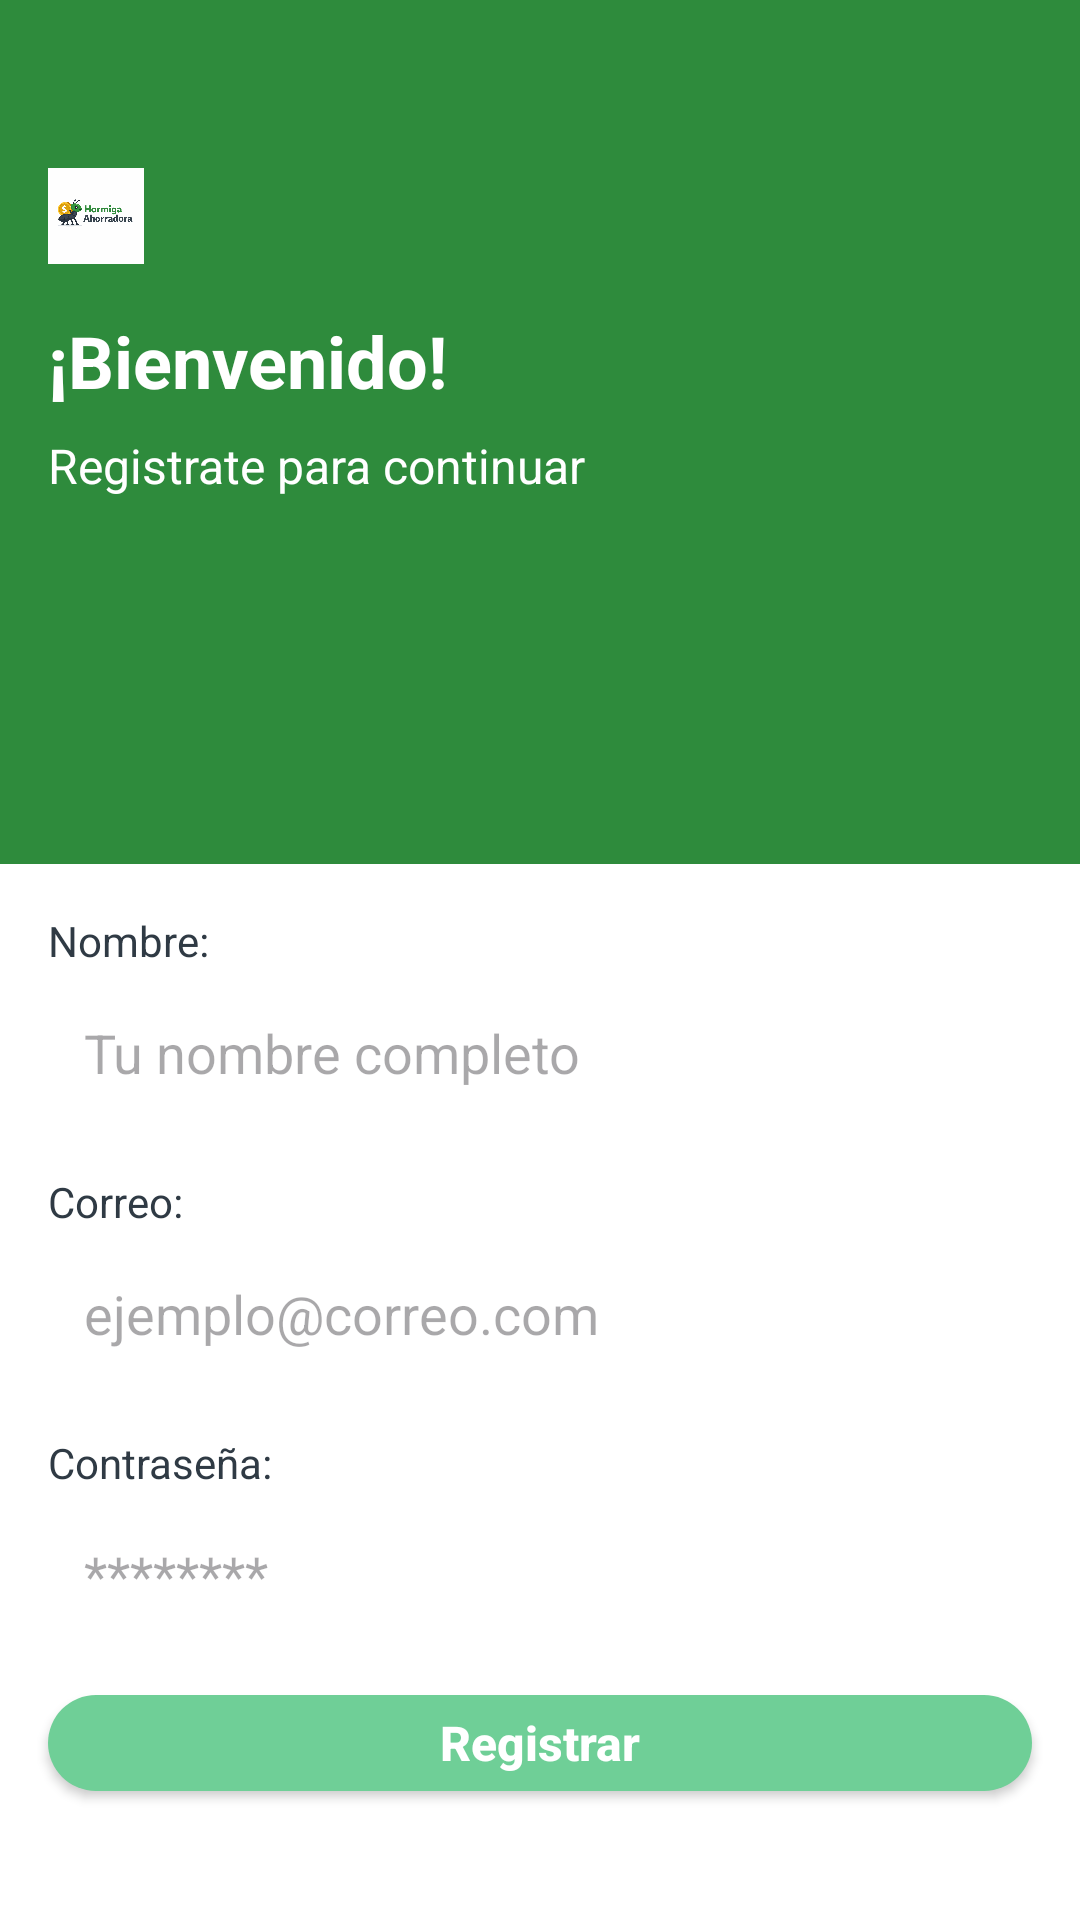

Reconstruct the res/layout file that produces this screen, plus the resources it refers to.
<!-- AndroidManifest.xml: application theme Theme.HormigaAhorradora -->
<!-- res/layout/fragment_registro.xml -->
<?xml version="1.0" encoding="utf-8"?>
<androidx.constraintlayout.widget.ConstraintLayout xmlns:android="http://schemas.android.com/apk/res/android"
    xmlns:app="http://schemas.android.com/apk/res-auto"
    xmlns:tools="http://schemas.android.com/tools"
    android:layout_width="match_parent"
    android:layout_height="match_parent"
    android:background="@color/fondo"
    tools:context=".Registro">

    
    <View
        android:id="@+id/topSection"
        android:layout_width="0dp"
        android:layout_height="0dp"
        android:background="@color/verde_principal"
        app:layout_constraintHeight_percent="0.45"
        app:layout_constraintEnd_toEndOf="parent"
        app:layout_constraintStart_toStartOf="parent"
        app:layout_constraintTop_toTopOf="parent" />

    <ImageView
        android:id="@+id/ivBack"
        android:layout_width="24dp"
        android:layout_height="24dp"
        android:layout_marginStart="16dp"
        android:layout_marginTop="16dp"
        android:src="@drawable/ic_back"
        android:contentDescription="Atrás"
        app:layout_constraintStart_toStartOf="parent"
        app:layout_constraintTop_toTopOf="parent" />

    <ImageView
        android:id="@+id/ivLogo"
        android:layout_width="32dp"
        android:layout_height="32dp"
        android:layout_marginStart="16dp"
        android:layout_marginTop="16dp"
        android:src="@drawable/logo"
        android:contentDescription="Logo"
        app:layout_constraintStart_toStartOf="parent"
        app:layout_constraintTop_toBottomOf="@id/ivBack" />

    <TextView
        android:id="@+id/tvWelcome"
        android:layout_width="wrap_content"
        android:layout_height="wrap_content"
        android:layout_marginStart="16dp"
        android:layout_marginTop="16dp"
        android:text="¡Bienvenido!"
        android:textColor="@color/white"
        android:textSize="24sp"
        android:textStyle="bold"
        app:layout_constraintStart_toStartOf="parent"
        app:layout_constraintTop_toBottomOf="@id/ivLogo" />

    <TextView
        android:id="@+id/tvSubtitle"
        android:layout_width="wrap_content"
        android:layout_height="wrap_content"
        android:layout_marginStart="16dp"
        android:layout_marginTop="8dp"
        android:text="Registrate para continuar"
        android:textColor="@color/white"
        android:textSize="16sp"
        app:layout_constraintStart_toStartOf="parent"
        app:layout_constraintTop_toBottomOf="@id/tvWelcome" />

    

    
    <TextView
        android:id="@+id/tvNameLabel"
        android:layout_width="wrap_content"
        android:layout_height="wrap_content"
        android:layout_marginStart="16dp"
        android:layout_marginTop="16dp"
        android:text="Nombre:"
        android:textColor="@color/gris_oscuro"
        android:textSize="14sp"
        app:layout_constraintStart_toStartOf="parent"
        app:layout_constraintTop_toBottomOf="@id/topSection" />

    <EditText
        android:id="@+id/etName"
        android:layout_width="0dp"
        android:layout_height="48dp"
        android:layout_marginHorizontal="16dp"
        android:layout_marginStart="16dp"
        android:layout_marginTop="4dp"
        android:layout_marginEnd="16dp"
        android:background="@drawable/bg_input"
        android:hint="Tu nombre completo"
        android:inputType="textPersonName"
        android:paddingHorizontal="12dp"
        app:layout_constraintEnd_toEndOf="parent"
        app:layout_constraintStart_toStartOf="parent"
        app:layout_constraintTop_toBottomOf="@id/tvNameLabel" />

    
    <TextView
        android:id="@+id/tvEmailLabel"
        android:layout_width="wrap_content"
        android:layout_height="wrap_content"
        android:layout_marginStart="16dp"
        android:layout_marginTop="16dp"
        android:text="Correo:"
        android:textColor="@color/gris_oscuro"
        android:textSize="14sp"
        app:layout_constraintStart_toStartOf="parent"
        app:layout_constraintTop_toBottomOf="@id/etName" />

    <EditText
        android:id="@+id/etEmail"
        android:layout_width="0dp"
        android:layout_height="48dp"
        android:layout_marginHorizontal="16dp"
        android:layout_marginStart="16dp"
        android:layout_marginTop="4dp"
        android:layout_marginEnd="16dp"
        android:background="@drawable/bg_input"
        android:hint="ejemplo@correo.com"
        android:inputType="textEmailAddress"
        android:paddingHorizontal="12dp"
        app:layout_constraintEnd_toEndOf="parent"
        app:layout_constraintStart_toStartOf="parent"
        app:layout_constraintTop_toBottomOf="@id/tvEmailLabel" />

    
    <TextView
        android:id="@+id/tvPasswordLabel"
        android:layout_width="wrap_content"
        android:layout_height="wrap_content"
        android:layout_marginStart="16dp"
        android:layout_marginTop="16dp"
        android:text="Contraseña:"
        android:textColor="@color/gris_oscuro"
        android:textSize="14sp"
        app:layout_constraintStart_toStartOf="parent"
        app:layout_constraintTop_toBottomOf="@id/etEmail" />

    <EditText
        android:id="@+id/etPassword"
        android:layout_width="0dp"
        android:layout_height="48dp"
        android:layout_marginHorizontal="16dp"
        android:layout_marginStart="16dp"
        android:layout_marginTop="4dp"
        android:layout_marginEnd="16dp"
        android:background="@drawable/bg_input"
        android:hint="********"
        android:inputType="textPassword"
        android:paddingHorizontal="12dp"
        app:layout_constraintEnd_toEndOf="parent"
        app:layout_constraintStart_toStartOf="parent"
        app:layout_constraintTop_toBottomOf="@id/tvPasswordLabel" />

    
    <androidx.appcompat.widget.AppCompatButton
        android:id="@+id/btnRegistrar"
        android:layout_width="0dp"
        android:layout_height="32dp"
        android:layout_marginHorizontal="16dp"
        android:layout_marginStart="16dp"
        android:layout_marginTop="16dp"
        android:layout_marginEnd="16dp"
        android:background="@drawable/bg_button_login"
        android:text="Registrar"
        android:textAllCaps="false"
        android:textColor="@color/white"
        android:textSize="16sp"
        android:textStyle="bold"
        app:layout_constraintEnd_toEndOf="parent"
        app:layout_constraintStart_toStartOf="parent"
        app:layout_constraintTop_toBottomOf="@id/etPassword" />

</androidx.constraintlayout.widget.ConstraintLayout>
<!-- resources referenced by this layout -->
<resources>
  <color name="fondo">#FFFFFF</color>
  <color name="gris_oscuro">#2F3A44</color>
  <color name="verde_principal">#2E8B3C</color>
  <color name="white">#FFFFFFFF</color>
  <!-- drawable bg_button_login (drawable) -->
  <?xml version="1.0" encoding="utf-8"?>
  <shape xmlns:android="http://schemas.android.com/apk/res/android">
      <solid android:color="@color/verde_claro" />
      <corners android:radius="24dp" />
  </shape>
  <!-- drawable logo: png bitmap (drawable, 181856 bytes) -->
  <style name="Theme.HormigaAhorradora" parent="Base.Theme.HormigaAhorradora" />
  <color name="verde_claro">#6FCF97</color>
  <style name="Base.Theme.HormigaAhorradora" parent="Theme.Material3.DayNight.NoActionBar">
          
          
      </style>
</resources>
